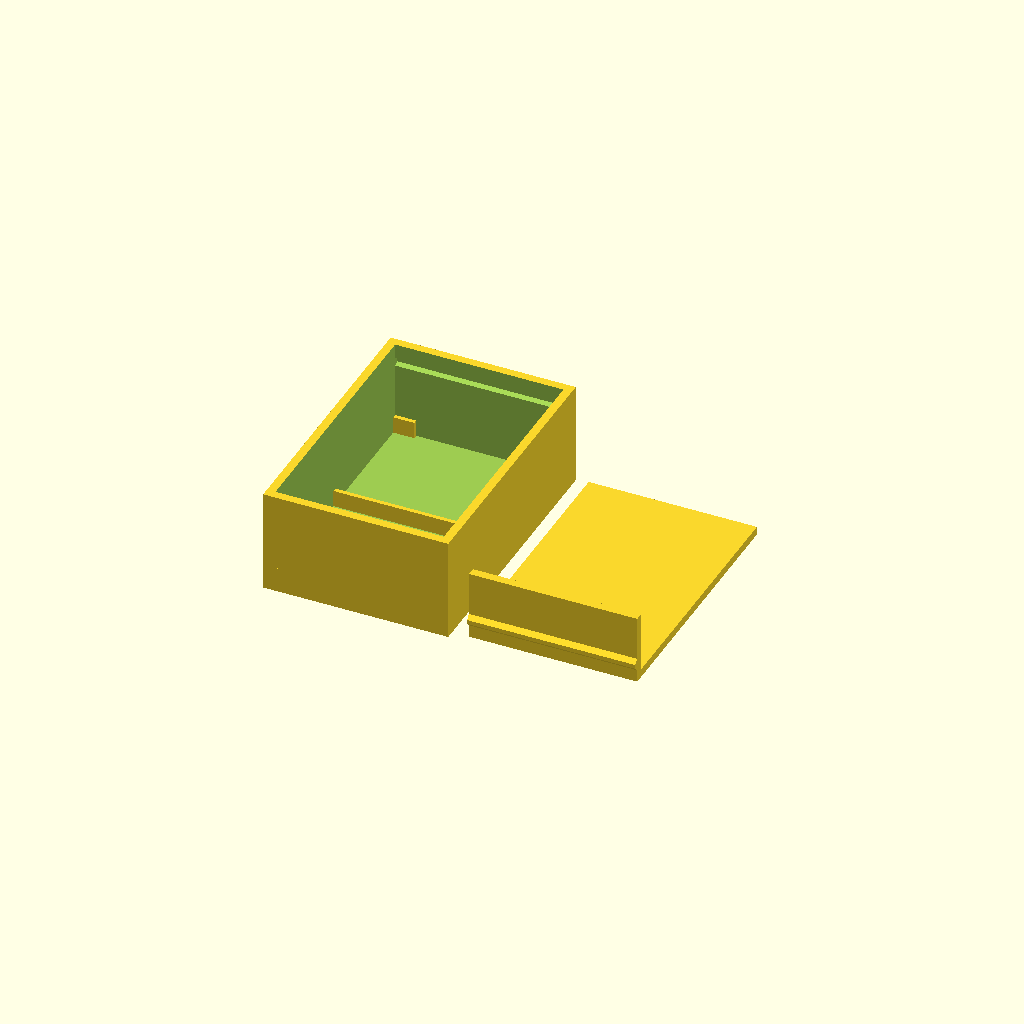
Cell 1: rendered with the file's own defaults.
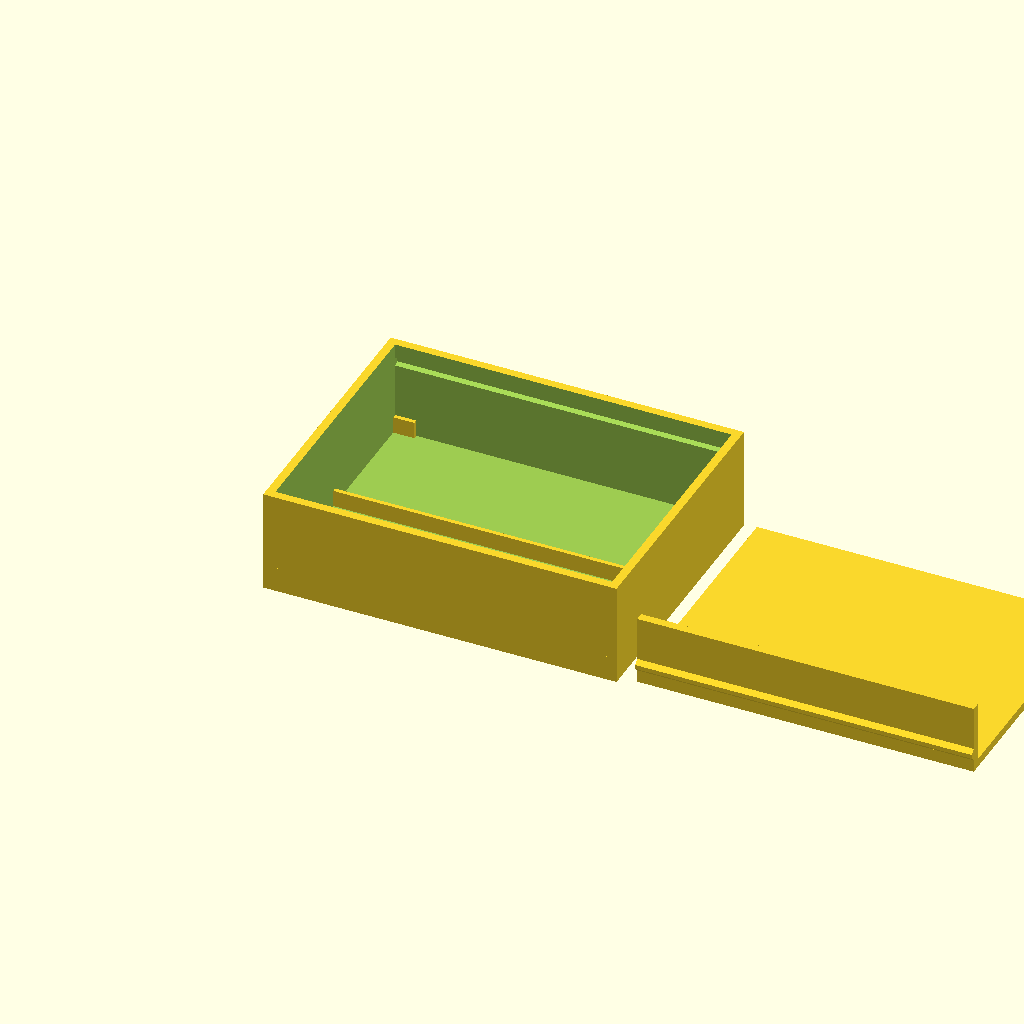
Cell 2 — rw set to 80, the other parameters unchanged.
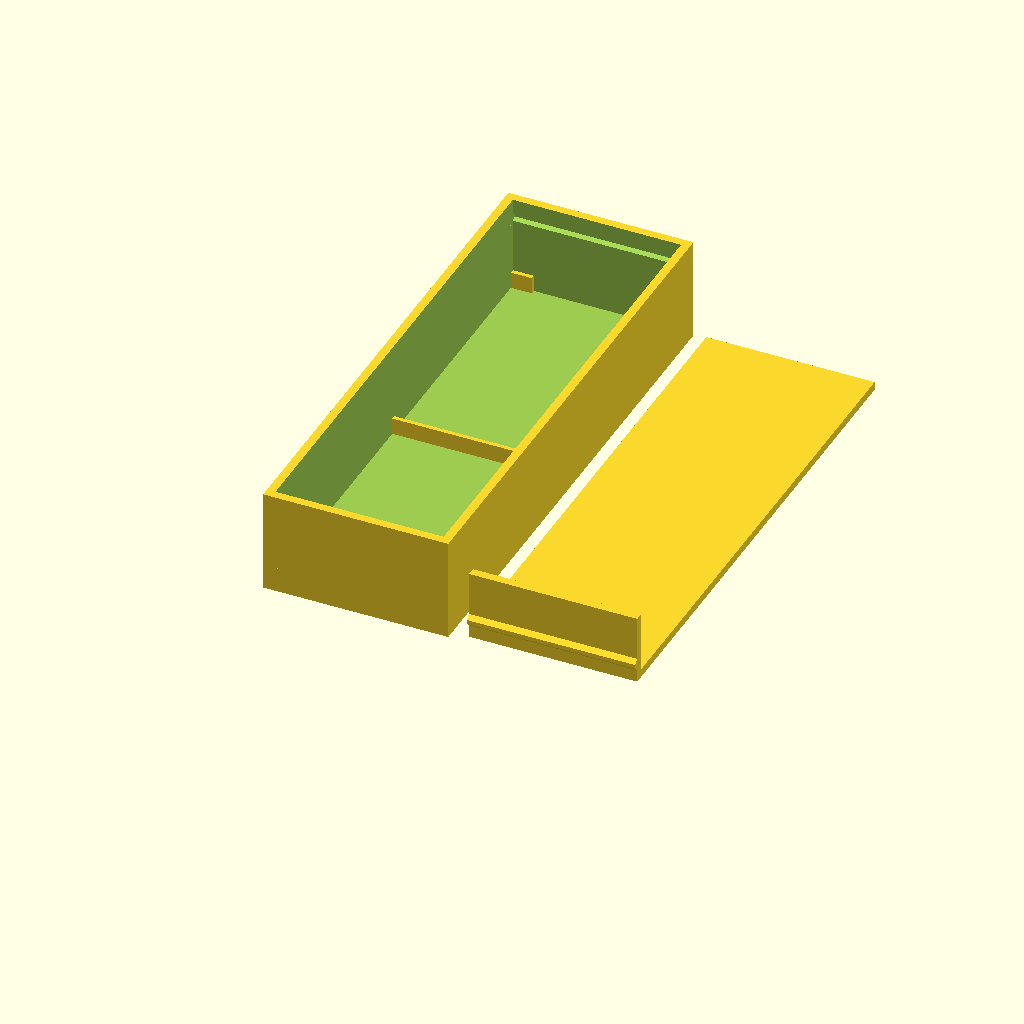
Cell 3: the same model with rh = 120.
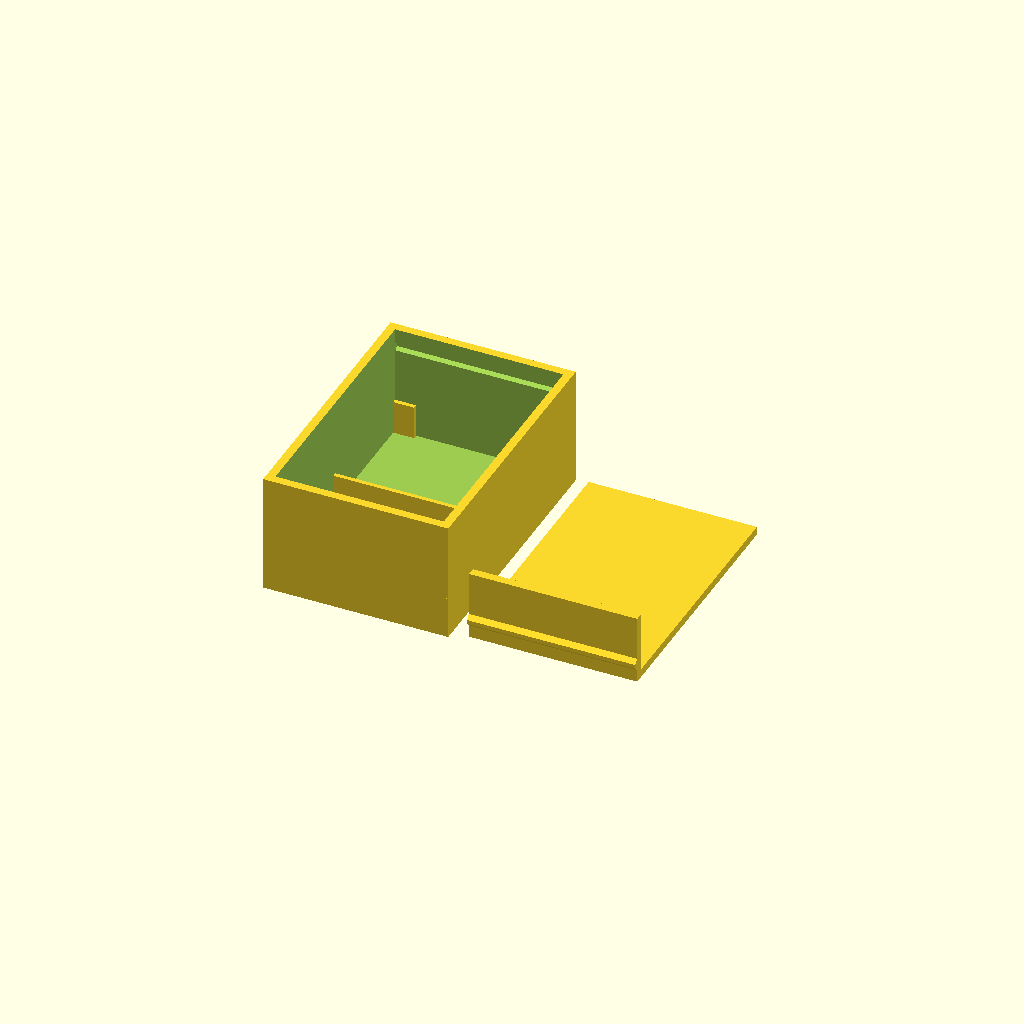
Cell 4 — rt set to 8, the other parameters unchanged.
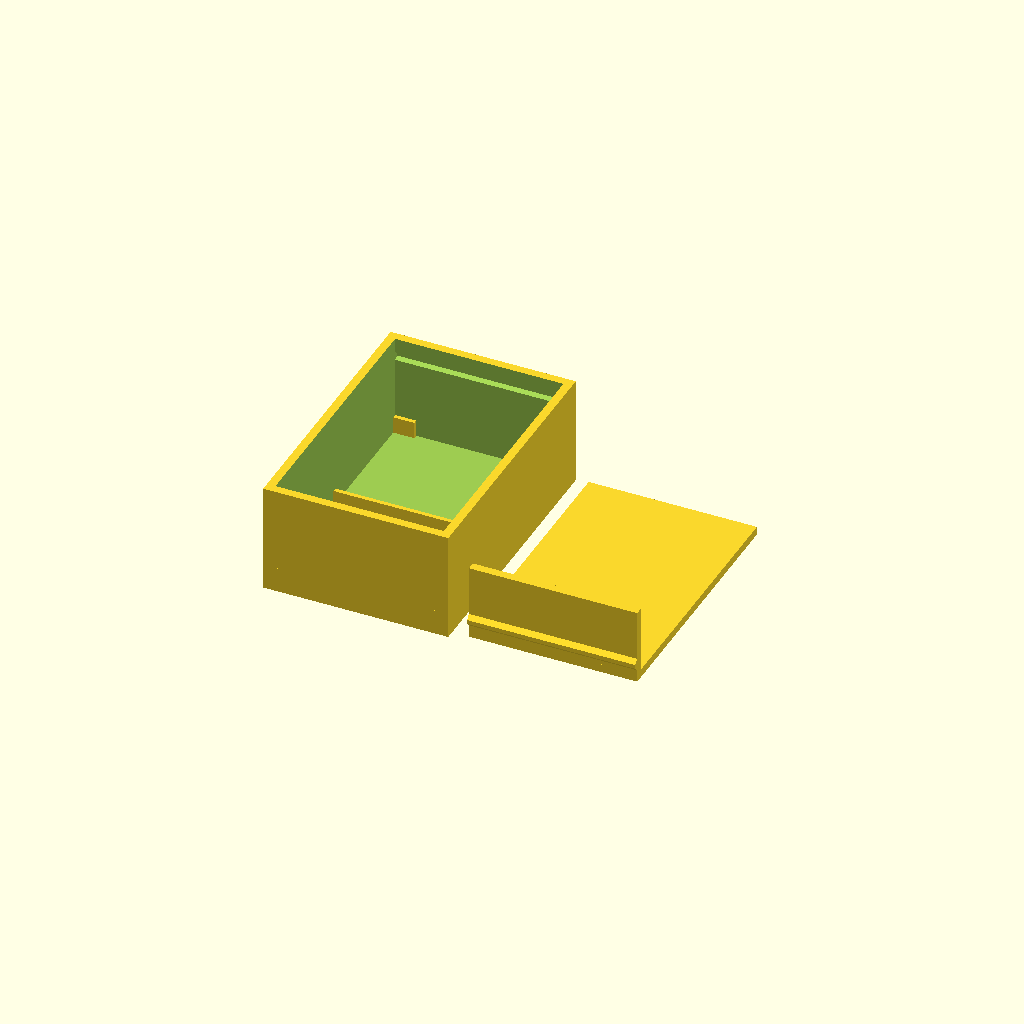
Cell 5: t = 3 (everything else at default).
All cells are drawn from one camera (rotation 55°, 0°, 25°, orthographic, colour scheme Cornfield), so only the parameter changes between them.
The OpenSCAD source (Reader522/Box.scad):
// Box for SOlar System Min Reader

rw=40;   // RC522 PCB width
rh=60;   // RC522 PCB height
rt=4;   // RC522 component thickness
bw=28;  // Daughter board width
t=1.5;  // Board thicknesses
bh=36;  // Daughter board height
by=1;   // Daughter board offset over edge of RC522
bz=5;   // Daughter board offset from RC522
bx=(rw-bw)/2; // Daughter board offset x
st=10;  // Screw thickness
w=2;    // Wall thickness
cx=5;   // Coner support
cy=1;   // Corner support
clip=1;    // clip size

module lid()
{
    difference()
    {
        cube([rw+w*2,rh+w*2+by,rt+bz+t+st+w*2]);
        translate([w,w,w])
        cube([rw,rh+by,rt+bz+t+st+w*2]);
        hull()
        {
            translate([w,w,rt+bz+t+st+w*2-clip*4-w])
            cube([rw,clip,clip*3]);
            translate([w,w-clip,rt+bz+t+st+w*2-clip*3-w])
            cube([rw,clip,clip]);
        }
        hull()
        {
            translate([w,rh+w*2+by-w*2,rt+bz+t+st+w*2-clip*4-w])
            cube([rw,clip,clip*3]);
            translate([w,rh+w*2+by-w,rt+bz+t+st+w*2-clip*3-w])
            cube([rw,clip,clip]);
        }
    }
    for(x=[0,w*2+rw-cx-w])
        for(y=[0,w*w+rh+by-cy-w])
        translate([x,y,0])
        cube([w+cx,w+cy,w+rt]);
    translate([0,w+rh/2-cy/2,0])
        cube([w*2+rw,cy,w+rt]);
}

module base()
{
    difference()
    {
        translate([w,w,0])
        {
            cube([rw,rh+by,w]);
            cube([rw,w,bz+t+st]);
        }
        // Screw holes in back

        // Cable hole
        
    }
    // screw posts

    // End
    hull()
    {
        translate([w,w,w+clip])
        cube([rw,w,clip*3]);
        translate([w,w-clip,w+clip*2])
        cube([rw,clip,clip]);
    }
}


lid();
translate([rw+w*3,0,0])
base();
Customizer parameters (derived from the source; name, type, default, range or options):
rw: number, default 40
rh: number, default 60
rt: number, default 4
bw: number, default 28
t: number, default 1.5
bh: number, default 36
by: number, default 1
bz: number, default 5
st: number, default 10
w: number, default 2
cx: number, default 5
cy: number, default 1
clip: number, default 1
